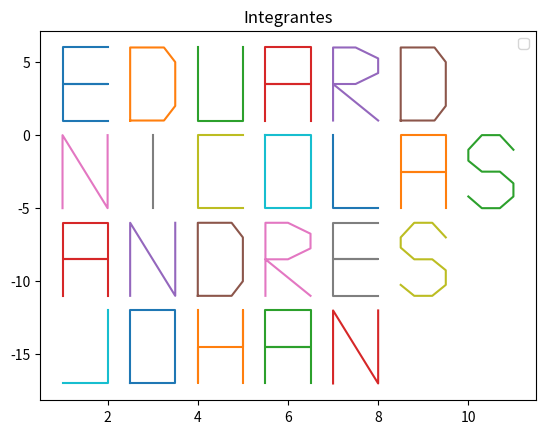

Here is the Python script that generated this plot:
import numpy as np
import matplotlib.pyplot as plt


#eduardx
ex=[2,1,1,2,1,1,2]
dx=[2.5,2.5,3.25,3.5,3.5,3.25,2.5]
ux=[4,4,5,5]
ax=[5.5,5.5,6.5,6.5,5.5,6.5,6.5]
rx=[7,7,7.5,8,8,7.5,7,8]
d2x=[8.5,8.5,9.25,9.5,9.5,9.25,8.5]
#rx=[7.7,7.8,8.8,7.8,8.7]

#eduardy
ey=[6,6,3.5,3.5,3.5,1,1]
dy=[1,6,6,5,2,1,1]
uy=[6,1,1,6]
ay=[1,6,6,3.5,3.5,3.5,1]
ry=[1,6,6,5.25,4.25,3.5,3.5,1]
d2y=[1,6,6,5,2,1,1]
#ry=[1,6,4.8,3.8,1]

#nicolasx
nx=[1,1,2,2]
ix=[3,3]
cx=[5,4,4,5]
ox=[5.5,6.5,6.5,5.5,5.5]
lx=[7,7,8]
a2x=[8.5,8.5,9.5,9.5,8.5,9.5,9.5]
sx=[11,10.7,10.3,10,10,10.3,10.7,11,11,10.7,10.3,10]

#nicolasy
ny=[-5,0,-5,0]
iy=[0,-5]
cy=[0,0,-5,-5]
oy=[0,0,-5,-5,0]
ly=[0,-5,-5]
a2y=[-5,0,0,-2.5,-2.5,-2.5,-5]
sy=[-1,0,0,-1,-1.75,-2.5,-2.5,-3.3,-4.2,-5,-5,-4.2]

#andresx
a3x=[1,1,2,2,1,2,2]
n2x=[2.5,2.5,3.5,3.5]
d3x=[4,4,4.75,5,5,4.75,4]
r2x=[5.5,5.5,6,6.5,6.5,6,5.5,6.5]
e2x=[8,7,7,8,7,7,8]
s2x=[9.5,9.2,8.8,8.5,8.5,8.8,9.2,9.5,9.5,9.2,8.8,8.5]

#andresy
a3y=[-11,-6,-6,-8.5,-8.5,-8.5,-11]
n2y=[-11,-6,-11,-6]
d3y=[-11,-6,-6,-7,-10,-11,-11]
r2y=[-11,-6,-6,-6.75,-7.75,-8.5,-8.5,-11]
e2y=[-6,-6,-8.5,-8.5,-8.5,-11,-11]
s2y=[-7,-6,-6,-7,-7.7,-8.5,-8.5,-9.25,-10.25,-11,-11,-10.25]

#johanx
jx=[1,2,2]
o2x=[2.5,2.5,3.5,3.5,2.5]
hx=[4,4,4,5,5,5]
a4x=[5.5,5.5,6.5,6.5,5.5,6.5,6.5]
n3x=[7,7,8,8]


#johany
jy=[-17,-17,-12]
o2y=[-17,-12,-12,-17,-17]
hy=[-12,-17,-14.5,-14.5,-12,-17]
a4y=[-17,-12,-12,-14.5,-14.5,-14.5,-17]
n3y=[-17,-12,-17,-12]


plt.plot(ex,ey)
plt.plot(dx,dy)
plt.plot(ux,uy)
plt.plot(ax,ay)
plt.plot(rx,ry)
plt.plot(d2x,d2y)
plt.plot(nx,ny)
plt.plot(ix,iy)
plt.plot(cx,cy)
plt.plot(ox,oy)
plt.plot(lx,ly)
plt.plot(a2x,a2y)
plt.plot(sx,sy)
plt.plot(a3x,a3y)
plt.plot(n2x,n2y)
plt.plot(d3x,d3y)
plt.plot(r2x,r2y)
plt.plot(e2x,e2y)
plt.plot(s2x,s2y)
plt.plot(jx,jy)
plt.plot(o2x,o2y)
plt.plot(hx,hy)
plt.plot(a4x,a4y)
plt.plot(n3x,n3y)
plt.title('Integrantes')
plt.legend()
plt.show()